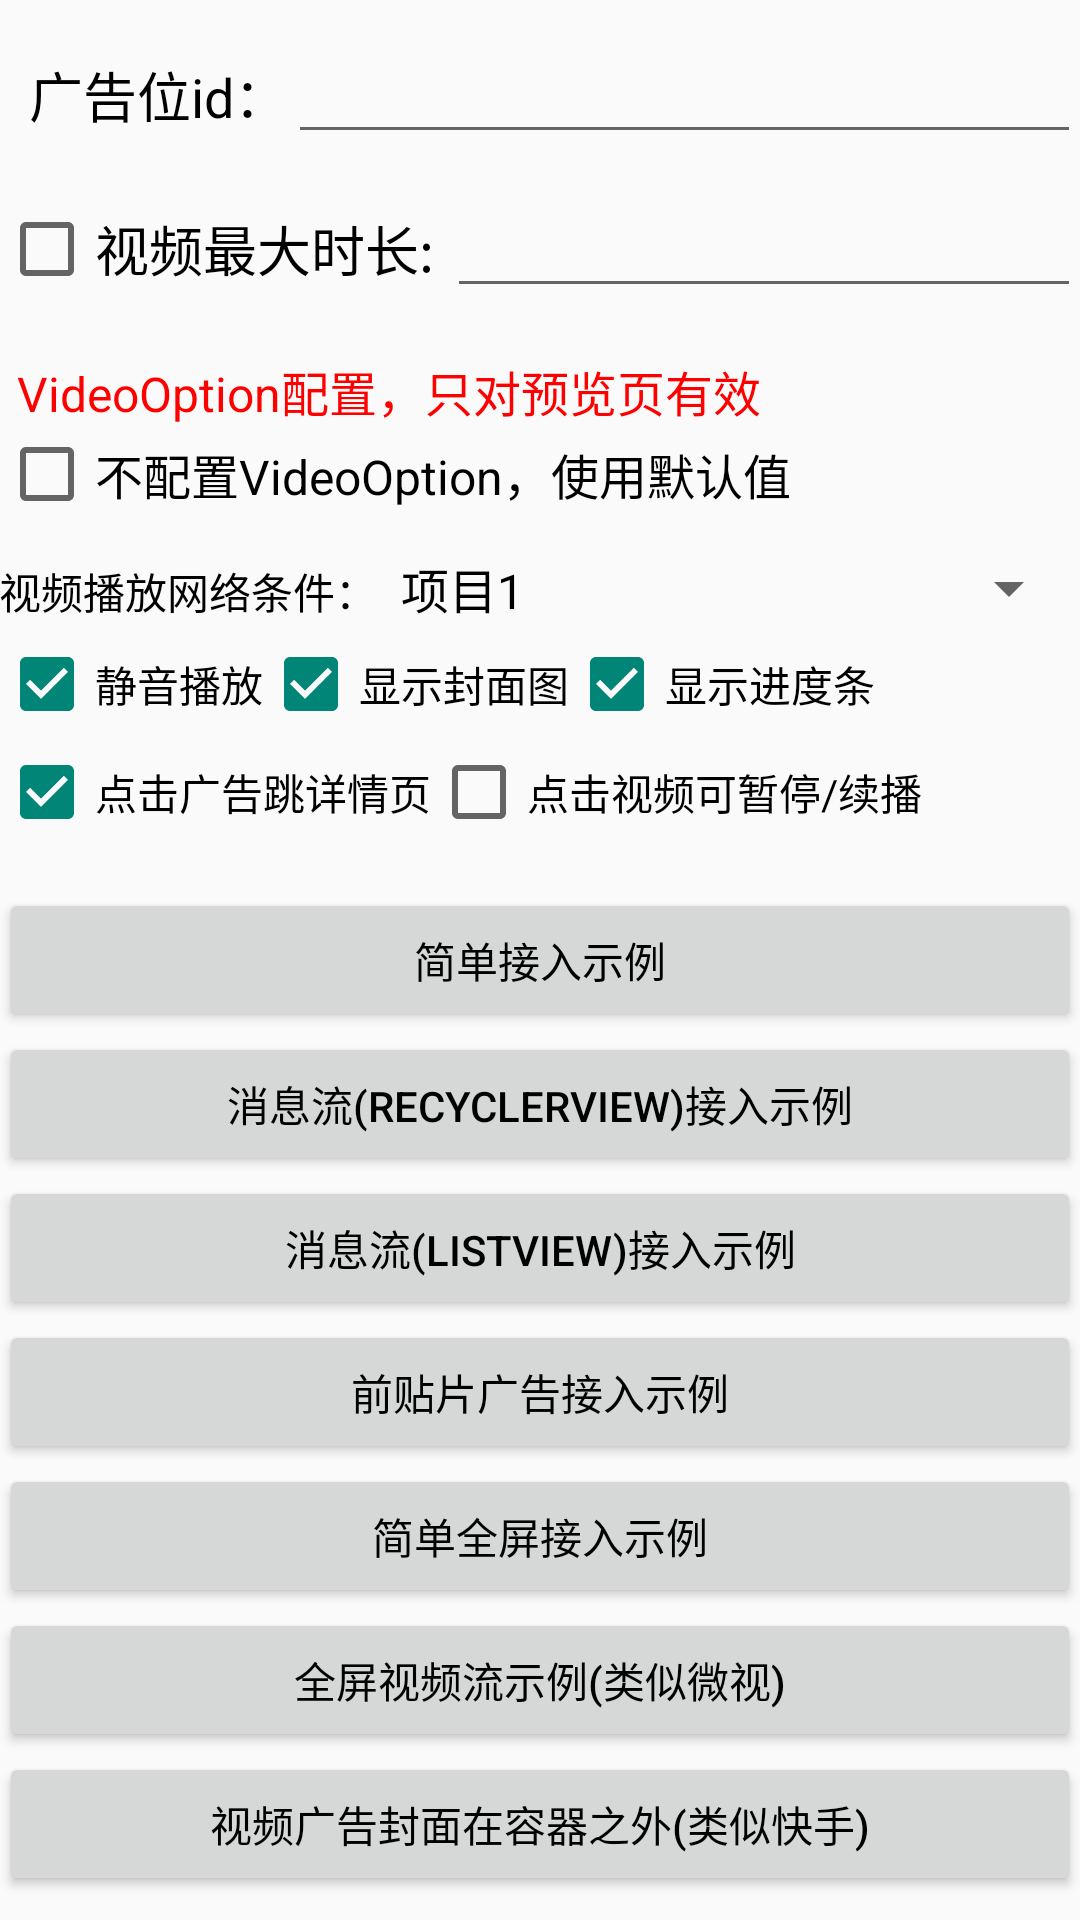

Layout XML and referenced resources for this Android screen:
<!-- AndroidManifest.xml: application theme AppTheme -->
<!-- res/layout/activity_native_unified_ad.xml -->
<?xml version="1.0" encoding="utf-8"?>
<ScrollView xmlns:android="http://schemas.android.com/apk/res/android"
            xmlns:tools="http://schemas.android.com/tools"
    android:layout_width="match_parent"
    android:layout_height="match_parent">

    <LinearLayout
        android:layout_width="match_parent"
        android:layout_height="match_parent"
        android:orientation="vertical"
        android:paddingBottom="@dimen/activity_vertical_margin"
        android:paddingLeft="@dimen/activity_horizontal_margin"
        android:paddingRight="@dimen/activity_horizontal_margin"
        android:paddingTop="@dimen/activity_vertical_margin"
        tools:context="com.qq.e.union.demo.NativeADUnifiedActivity">

        <LinearLayout
            android:layout_width="match_parent"
            android:layout_height="wrap_content"
            android:layout_marginTop="10dp"
            android:orientation="horizontal">

            <TextView
                android:layout_width="wrap_content"
                android:layout_height="wrap_content"
                android:layout_marginLeft="10dp"
                android:textSize="18dp"
                android:text="广告位id："/>

            <EditText
                android:id="@+id/posId"
                android:text=""
                android:inputType="number"
                android:layout_width="match_parent"
                android:layout_height="wrap_content"/>
        </LinearLayout>

        <LinearLayout
            android:layout_width="match_parent"
            android:layout_height="wrap_content"
            android:layout_marginTop="10dp"
            android:orientation="horizontal">

            <CheckBox
                android:id="@+id/cbMaxVideoDuration"
                android:layout_width="wrap_content"
                android:layout_height="wrap_content"
                android:textSize="18dp"
                android:text="视频最大时长: " />

            <EditText
                android:id="@+id/etMaxVideoDuration"
                android:text=""
                android:inputType="number"
                android:layout_width="match_parent"
                android:layout_height="wrap_content" />
        </LinearLayout>

        <TextView
            android:layout_width="match_parent"
            android:layout_height="wrap_content"
            android:text="VideoOption配置，只对预览页有效"
            android:textColor="#f00"
            android:layout_marginTop="16dp"
            android:layout_marginLeft="6dp"
            android:textSize="16sp"/>

        <CheckBox
            android:id="@+id/cb_none_video_option"
            android:layout_width="match_parent"
            android:layout_height="wrap_content"
            android:text="不配置VideoOption，使用默认值"
            android:textSize="16sp"
            android:checked="false"/>

        <LinearLayout
            android:layout_width="match_parent"
            android:layout_height="wrap_content"
            android:layout_marginTop="10dp"
            android:orientation="horizontal">

            <TextView
                android:layout_width="wrap_content"
                android:layout_height="wrap_content"
                android:textSize="14sp"
                android:text="视频播放网络条件："/>

            <Spinner
                android:id="@+id/spinner_network"
                android:entries="@array/play_video_network"
                android:layout_width="match_parent"
                android:layout_height="wrap_content"/>
        </LinearLayout>

        
        
        
        
        
        

        
        
        
        
        

        
        
        
        
        
        

        <LinearLayout
            android:layout_width="match_parent"
            android:layout_height="wrap_content"
            android:orientation="horizontal"
            android:layout_marginTop="4dp">

            <CheckBox
                android:id="@+id/btn_mute"
                android:layout_width="wrap_content"
                android:layout_height="wrap_content"
                android:text="静音播放"
                android:textSize="14sp"
                android:checked="true"/>

            <CheckBox
                android:id="@+id/btn_cover"
                android:layout_width="wrap_content"
                android:layout_height="wrap_content"
                android:text="显示封面图"
                android:textSize="14sp"
                android:checked="true"/>

            <CheckBox
                android:id="@+id/btn_progress"
                android:layout_width="wrap_content"
                android:layout_height="wrap_content"
                android:text="显示进度条"
                android:textSize="14sp"
                android:checked="true"/>

        </LinearLayout>

        <LinearLayout
            android:layout_width="match_parent"
            android:layout_height="wrap_content"
            android:orientation="horizontal"
            android:layout_marginTop="4dp"
            android:layout_marginBottom="16dp">

            <CheckBox
                android:id="@+id/btn_detail"
                android:layout_width="wrap_content"
                android:layout_height="wrap_content"
                android:text="点击广告跳详情页"
                android:textSize="14sp"
                android:checked="true"/>

            <CheckBox
                android:id="@+id/btn_control"
                android:layout_width="wrap_content"
                android:layout_height="wrap_content"
                android:text="点击视频可暂停/续播"
                android:textSize="14sp"
                android:checked="false"/>

        </LinearLayout>

        <Button
            android:id="@+id/SimpleDemoButton"
            android:layout_width="match_parent"
            android:layout_height="wrap_content"
            android:onClick="onNormalViewClicked"
            android:text="简单接入示例" />

        <Button
            android:id="@+id/recyclerDemoButton"
            android:layout_width="match_parent"
            android:layout_height="wrap_content"
            android:onClick="onRecyclerViewClicked"
            android:text="消息流(RecyclerView)接入示例" />

        <Button
            android:id="@+id/listDemoButton"
            android:layout_width="match_parent"
            android:layout_height="wrap_content"
            android:onClick="onListViewClick"
            android:text="消息流(ListView)接入示例" />

        <Button
            android:id="@+id/preMovieDemoButton"
            android:layout_width="match_parent"
            android:layout_height="wrap_content"
            android:onClick="onPreMovieClick"
            android:text="前贴片广告接入示例"/>

        <Button
            android:id="@+id/FullScreenDemoButton"
            android:layout_width="match_parent"
            android:layout_height="wrap_content"
            android:onClick="onFullScreenClick"
            android:text="简单全屏接入示例" />

        <Button
            android:id="@+id/FullScreenFeedDemoButton"
            android:layout_width="match_parent"
            android:layout_height="wrap_content"
            android:onClick="onFullScreenFeedClick"
            android:text="全屏视频流示例(类似微视)" />

        <Button
            android:id="@+id/DevContainerDemoButton"
            android:layout_width="match_parent"
            android:layout_height="wrap_content"
            android:onClick="onDevRenderContainerClick"
            android:text="视频广告封面在容器之外(类似快手)" />
    </LinearLayout>

</ScrollView>
<!-- resources referenced by this layout -->
<resources>
  <string-array name="play_video_network">
          <item>项目1</item>
          <item>项目2</item>
          <item>项目3</item>
      </string-array>
  <style name="AppTheme" parent="Theme.AppCompat.Light.NoActionBar">
          
          <item name="android:textColor">#000000</item>
      </style>
</resources>
